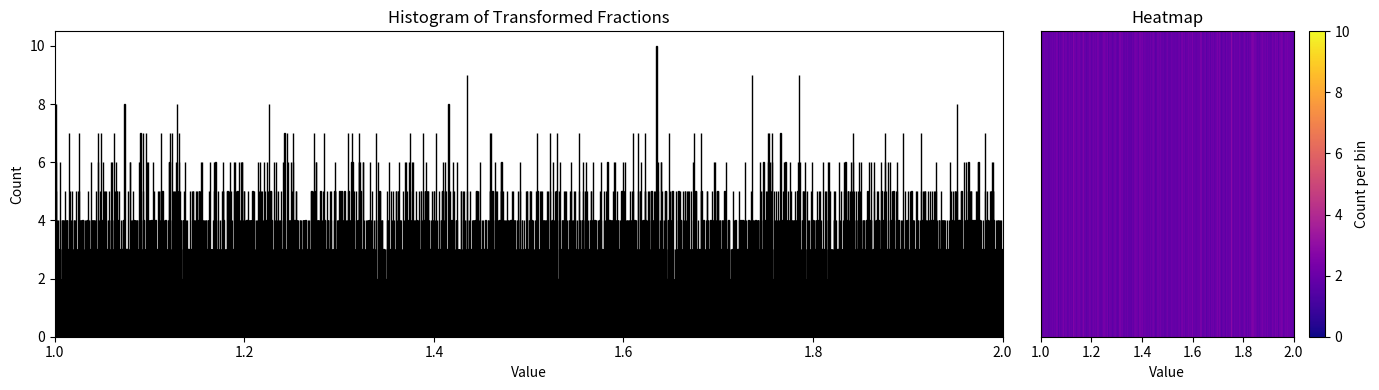

The matplotlib source for this figure:
import matplotlib.pyplot as plt
import numpy as np
from fractions import Fraction
from math import floor
from tqdm import tqdm

fifth = Fraction(3, 2)

def ocrem(k):
    return k - floor(k) + 1

destinations = {fifth}
temp = fifth

# Progress bar for the iteration
for _ in tqdm(range(20000), desc="Generating destinations"):
    temp = temp * fifth
    destinations.add(ocrem(temp))

# Convert to sorted list of floats
fraction_values = sorted(float(f) for f in destinations)

# Histogram data
num_bins = 10000
hist, bin_edges = np.histogram(fraction_values, bins=num_bins, range=(1, 2), density=False)
heatmap_data = hist.reshape(1, -1)  # For horizontal heatmap

# Create side-by-side plots
fig, axs = plt.subplots(1, 2, figsize=(14, 4), gridspec_kw={'width_ratios': [3, 1]})

# Histogram
axs[0].hist(fraction_values, bins=num_bins, range=(1, 2), edgecolor='black', color='skyblue')
axs[0].set_title("Histogram of Transformed Fractions")
axs[0].set_xlabel("Value")
axs[0].set_ylabel("Count")
axs[0].set_xlim(1, 2)

# Heatmap
im = axs[1].imshow(heatmap_data, cmap="plasma", aspect="auto", extent=[1, 2, 0, 1])
axs[1].set_title("Heatmap")
axs[1].set_xlabel("Value")
axs[1].set_yticks([])

# Colorbar for the heatmap
cbar = fig.colorbar(im, ax=axs[1], orientation='vertical', label='Count per bin')

plt.tight_layout()
plt.show()
